Run: headless pygame with SDL's dummy video driver; simulated clock (each Clock.tick advances the game by its frame time, no real sleeping); random seed 0; keys injected as events and as key.get_pressed() state; no mouse input.
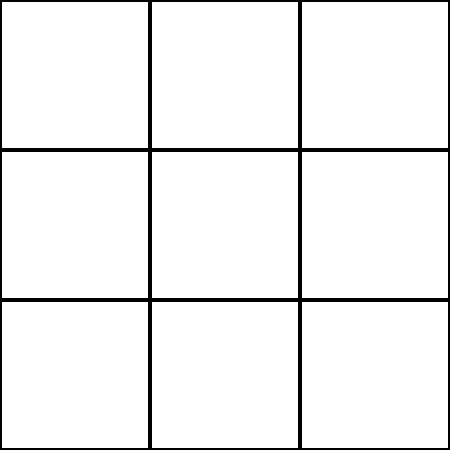
Frame 1 of 4 · flips 1–60 · no input
Frame 2 of 4 · flips 61–180 · tapped SPACE, RETURN · held RIGHT (→), D · screen unchanged from frame 1, image omitted
Frame 3 of 4 · flips 181–300 · held DOWN (↓), S · screen unchanged from frame 2, image omitted
Frame 4 of 4 · flips 301–420 · held LEFT (←), A, UP (↑), W · screen unchanged from frame 3, image omitted

The pygame program that drew these frames:

import pygame
import sys

pygame.init()

points = [[1, 2, 3],
          [4, 5, 6],
          [7, 8, 9]]

point_y = len(points)
point_x = len(points[0])

graf = [(1, 2), (2, 3), (2, 5), (3, 6), (6, 9), (4, 7), (7, 8), (4, 5), (5, 6)]

screen = pygame.display.set_mode((point_x * 150, point_y * 150))
screen.fill("white")
pygame.display.set_caption('Лабиринт')

for i in range(0, point_x):
    for h in range(0, point_y):
        pygame.draw.rect(screen, "black", (150 * i, 150 * h, 150, 150), 2)


while True:
    for event in pygame.event.get():
        if event.type == pygame.QUIT:
            pygame.quit()
            sys.exit()
    pygame.display.flip()
